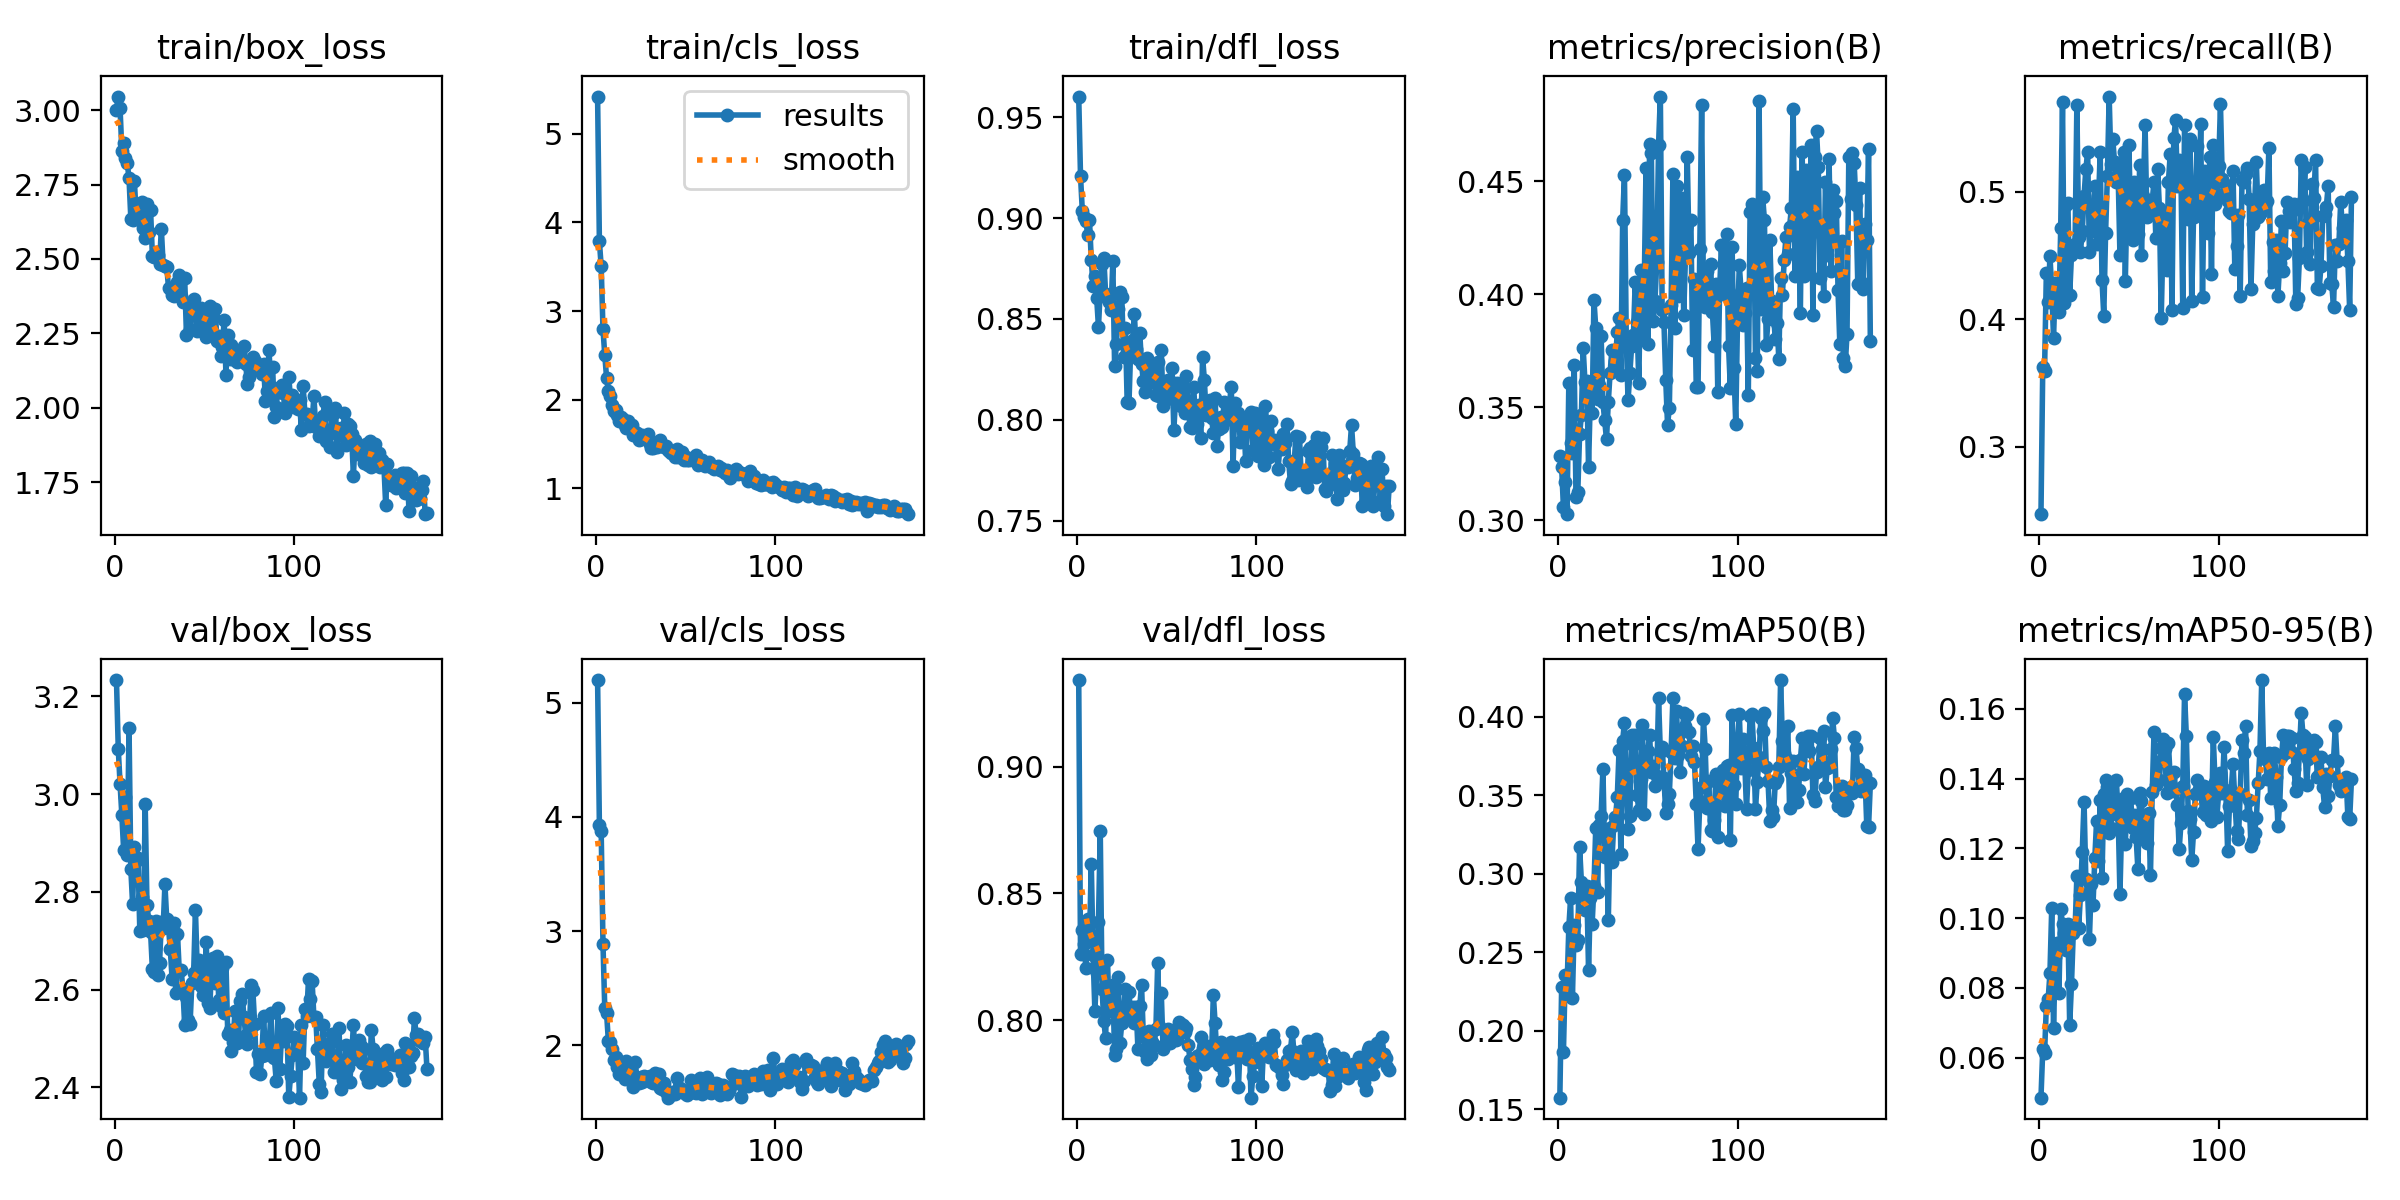

The data file committed next to this chart (first rows):
epoch, time, train/box_loss, train/cls_loss, train/dfl_loss, metrics/precision(B), metrics/recall(B), metrics/mAP50(B), metrics/mAP50-95(B), val/box_loss, val/cls_loss, val/dfl_loss, lr/pg0, lr/pg1, lr/pg2
1, 310.8, 3.002, 5.421, 0.9604, 0.3285, 0.247, 0.1573, 0.0485, 3.233, 5.197, 0.9342, 0.0005525, 0.0005525, 0.0005525
2, 594.3, 3.046, 3.785, 0.921, 0.3236, 0.3628, 0.2276, 0.06234, 3.093, 3.927, 0.8263, 0.001103, 0.001103, 0.001103
3, 884, 3.006, 3.505, 0.9037, 0.3057, 0.3596, 0.1863, 0.0613, 3.021, 3.878, 0.8356, 0.001647, 0.001647, 0.001647
4, 1167, 2.864, 2.796, 0.9006, 0.317, 0.4366, 0.2355, 0.07472, 2.957, 2.888, 0.83, 0.001642, 0.001642, 0.001642
5, 1452, 2.891, 2.503, 0.8985, 0.3027, 0.4136, 0.2272, 0.07667, 2.886, 2.325, 0.8206, 0.001634, 0.001634, 0.001634
6, 1736, 2.84, 2.248, 0.8919, 0.3606, 0.4496, 0.2657, 0.08413, 2.995, 2.284, 0.8398, 0.001626, 0.001626, 0.001626
7, 2024, 2.823, 2.1, 0.899, 0.3343, 0.4231, 0.2842, 0.1029, 2.876, 2.04, 0.8313, 0.001617, 0.001617, 0.001617
8, 2308, 2.77, 2.037, 0.8793, 0.3299, 0.3855, 0.2206, 0.06856, 3.135, 2.029, 0.8617, 0.001609, 0.001609, 0.001609
9, 2593, 2.636, 1.938, 0.8666, 0.3686, 0.4285, 0.267, 0.08882, 2.847, 1.965, 0.8258, 0.001601, 0.001601, 0.001601
10, 2877, 2.631, 1.866, 0.8714, 0.3103, 0.423, 0.2547, 0.09279, 2.775, 1.869, 0.8037, 0.001593, 0.001593, 0.001593
11, 3155, 2.761, 1.885, 0.8606, 0.3126, 0.4057, 0.2574, 0.07844, 2.892, 1.902, 0.8184, 0.001584, 0.001584, 0.001584
12, 3430, 2.642, 1.823, 0.846, 0.3381, 0.4715, 0.3171, 0.1027, 2.864, 1.807, 0.8388, 0.001576, 0.001576, 0.001576
13, 3718, 2.634, 1.761, 0.8644, 0.3464, 0.5707, 0.2949, 0.09818, 2.87, 1.746, 0.8745, 0.001568, 0.001568, 0.001568
14, 4005, 2.639, 1.802, 0.8773, 0.3762, 0.4131, 0.2891, 0.09585, 2.721, 1.806, 0.8122, 0.00156, 0.00156, 0.00156
15, 4283, 2.691, 1.786, 0.8803, 0.3611, 0.4894, 0.2768, 0.09081, 2.789, 1.778, 0.7995, 0.001551, 0.001551, 0.001551
16, 4569, 2.603, 1.712, 0.8622, 0.3616, 0.4915, 0.2921, 0.09823, 2.723, 1.708, 0.7928, 0.001543, 0.001543, 0.001543
17, 4834, 2.571, 1.681, 0.8612, 0.3237, 0.4191, 0.2384, 0.06932, 2.979, 1.868, 0.8237, 0.001535, 0.001535, 0.001535
18, 5106, 2.685, 1.755, 0.8585, 0.3552, 0.4504, 0.2843, 0.08106, 2.773, 1.832, 0.8034, 0.001527, 0.001527, 0.001527
19, 5389, 2.592, 1.714, 0.8543, 0.3474, 0.4527, 0.2681, 0.09583, 2.741, 1.777, 0.8109, 0.001518, 0.001518, 0.001518
20, 5678, 2.665, 1.71, 0.8786, 0.3976, 0.459, 0.2922, 0.09679, 2.718, 1.755, 0.8137, 0.00151, 0.00151, 0.00151
21, 5945, 2.511, 1.6, 0.8265, 0.3853, 0.5678, 0.3289, 0.1119, 2.643, 1.634, 0.7863, 0.001502, 0.001502, 0.001502
22, 6228, 2.507, 1.632, 0.8375, 0.3536, 0.4645, 0.2885, 0.09726, 2.636, 1.858, 0.7887, 0.001494, 0.001494, 0.001494
23, 6498, 2.522, 1.622, 0.8548, 0.3598, 0.4528, 0.3311, 0.1067, 2.74, 1.678, 0.8171, 0.001485, 0.001485, 0.001485
24, 6764, 2.514, 1.548, 0.8631, 0.3815, 0.4692, 0.337, 0.119, 2.631, 1.671, 0.7911, 0.001477, 0.001477, 0.001477
25, 7049, 2.483, 1.561, 0.8607, 0.3523, 0.4965, 0.3668, 0.1334, 2.655, 1.725, 0.7988, 0.001469, 0.001469, 0.001469
26, 7343, 2.601, 1.596, 0.8313, 0.3442, 0.5176, 0.3107, 0.1111, 2.739, 1.676, 0.803, 0.001461, 0.001461, 0.001461
27, 7621, 2.48, 1.577, 0.8455, 0.3358, 0.5308, 0.3219, 0.1073, 2.726, 1.728, 0.8124, 0.001452, 0.001452, 0.001452
28, 7885, 2.475, 1.577, 0.8087, 0.3523, 0.4528, 0.2701, 0.09409, 2.815, 1.723, 0.8041, 0.001444, 0.001444, 0.001444
29, 8158, 2.475, 1.614, 0.8081, 0.3654, 0.4691, 0.3288, 0.1098, 2.744, 1.714, 0.811, 0.001436, 0.001436, 0.001436
30, 8425, 2.403, 1.504, 0.8368, 0.3753, 0.4819, 0.3075, 0.1038, 2.726, 1.729, 0.8017, 0.001428, 0.001428, 0.001428
31, 8712, 2.402, 1.452, 0.8398, 0.3663, 0.5043, 0.3311, 0.1172, 2.682, 1.682, 0.805, 0.001419, 0.001419, 0.001419
32, 8997, 2.38, 1.459, 0.8524, 0.3704, 0.459, 0.3359, 0.128, 2.622, 1.667, 0.7987, 0.001411, 0.001411, 0.001411
33, 9286, 2.375, 1.508, 0.8351, 0.3834, 0.4898, 0.3486, 0.1163, 2.735, 1.758, 0.8052, 0.001403, 0.001403, 0.001403
34, 9569, 2.386, 1.469, 0.8301, 0.3896, 0.5313, 0.379, 0.1339, 2.593, 1.736, 0.7885, 0.001395, 0.001395, 0.001395
35, 9856, 2.422, 1.494, 0.8431, 0.3644, 0.4309, 0.3124, 0.1115, 2.713, 1.749, 0.8055, 0.001386, 0.001386, 0.001386
36, 10133, 2.444, 1.544, 0.8277, 0.4328, 0.4027, 0.3847, 0.1356, 2.637, 1.631, 0.8137, 0.001378, 0.001378, 0.001378
37, 10414, 2.377, 1.476, 0.8191, 0.4528, 0.4675, 0.3962, 0.1396, 2.641, 1.619, 0.7936, 0.00137, 0.00137, 0.00137
38, 10699, 2.355, 1.467, 0.8138, 0.3806, 0.5122, 0.3587, 0.1376, 2.602, 1.669, 0.7874, 0.001362, 0.001362, 0.001362
39, 10986, 2.436, 1.472, 0.8305, 0.3531, 0.5747, 0.3287, 0.1244, 2.527, 1.589, 0.7848, 0.001353, 0.001353, 0.001353
40, 11268, 2.244, 1.436, 0.8184, 0.3652, 0.5216, 0.3367, 0.1259, 2.586, 1.543, 0.7958, 0.001345, 0.001345, 0.001345
41, 11546, 2.352, 1.417, 0.8268, 0.3771, 0.5414, 0.3881, 0.1351, 2.538, 1.573, 0.7864, 0.001337, 0.001337, 0.001337
42, 11817, 2.265, 1.397, 0.8279, 0.3819, 0.5231, 0.3817, 0.1325, 2.53, 1.59, 0.7913, 0.001329, 0.001329, 0.001329
43, 12084, 2.313, 1.408, 0.8195, 0.4055, 0.5075, 0.3885, 0.1396, 2.613, 1.573, 0.7902, 0.00132, 0.00132, 0.00132
44, 12356, 2.366, 1.352, 0.8125, 0.388, 0.5138, 0.3499, 0.1296, 2.634, 1.578, 0.7964, 0.001312, 0.001312, 0.001312
45, 12628, 2.331, 1.442, 0.8285, 0.3608, 0.4502, 0.3405, 0.107, 2.763, 1.712, 0.8224, 0.001304, 0.001304, 0.001304
46, 12913, 2.257, 1.356, 0.8118, 0.4107, 0.5168, 0.36, 0.1276, 2.642, 1.616, 0.7978, 0.001296, 0.001296, 0.001296
47, 13198, 2.324, 1.379, 0.8348, 0.3811, 0.5315, 0.3945, 0.1344, 2.66, 1.63, 0.8107, 0.001287, 0.001287, 0.001287
48, 13481, 2.334, 1.406, 0.807, 0.4031, 0.4299, 0.3377, 0.1213, 2.609, 1.589, 0.7886, 0.001279, 0.001279, 0.001279
49, 13756, 2.274, 1.32, 0.8179, 0.456, 0.5012, 0.3772, 0.1356, 2.589, 1.601, 0.7904, 0.001271, 0.001271, 0.001271
50, 14039, 2.324, 1.356, 0.8102, 0.378, 0.5366, 0.3779, 0.127, 2.6, 1.577, 0.7948, 0.001263, 0.001263, 0.001263
51, 14312, 2.238, 1.319, 0.8198, 0.4664, 0.4741, 0.3884, 0.1344, 2.698, 1.57, 0.7965, 0.001254, 0.001254, 0.001254
52, 14598, 2.321, 1.32, 0.819, 0.4625, 0.4618, 0.3645, 0.1258, 2.572, 1.579, 0.791, 0.001246, 0.001246, 0.001246
53, 14878, 2.343, 1.326, 0.8256, 0.3882, 0.5073, 0.3688, 0.1295, 2.562, 1.695, 0.7951, 0.001238, 0.001238, 0.001238
54, 15148, 2.245, 1.314, 0.7949, 0.3973, 0.4879, 0.3555, 0.1234, 2.653, 1.595, 0.796, 0.00123, 0.00123, 0.00123
55, 15430, 2.304, 1.329, 0.8115, 0.4141, 0.4671, 0.362, 0.114, 2.664, 1.676, 0.7923, 0.001221, 0.001221, 0.001221
56, 15702, 2.332, 1.376, 0.8181, 0.4661, 0.5208, 0.4117, 0.1359, 2.613, 1.587, 0.7926, 0.001213, 0.001213, 0.001213
57, 15970, 2.223, 1.26, 0.8155, 0.4875, 0.4507, 0.3772, 0.1336, 2.669, 1.652, 0.7992, 0.001205, 0.001205, 0.001205
58, 16235, 2.241, 1.313, 0.807, 0.393, 0.4965, 0.3806, 0.1246, 2.579, 1.717, 0.7983, 0.001197, 0.001197, 0.001197
59, 16507, 2.175, 1.319, 0.8131, 0.3877, 0.5523, 0.3609, 0.1289, 2.566, 1.577, 0.798, 0.001188, 0.001188, 0.001188
60, 16770, 2.204, 1.279, 0.8036, 0.3623, 0.4801, 0.3389, 0.1215, 2.645, 1.606, 0.7953, 0.00118, 0.00118, 0.00118
... 114 more rows
